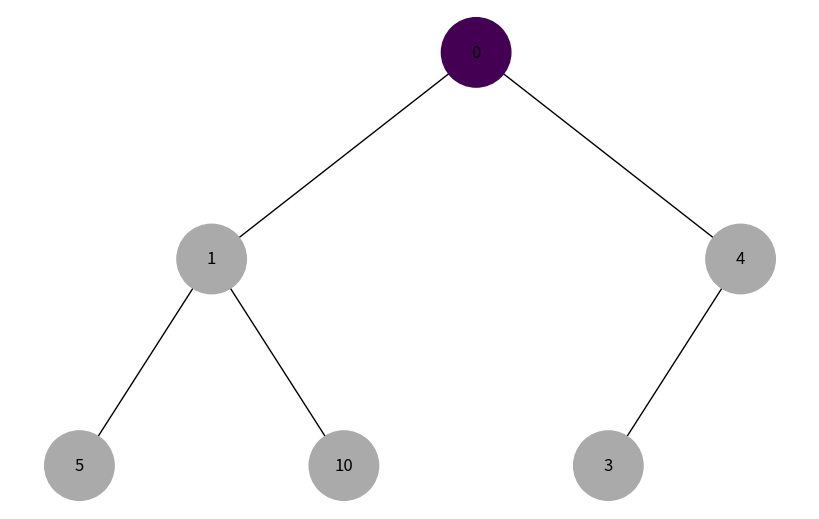
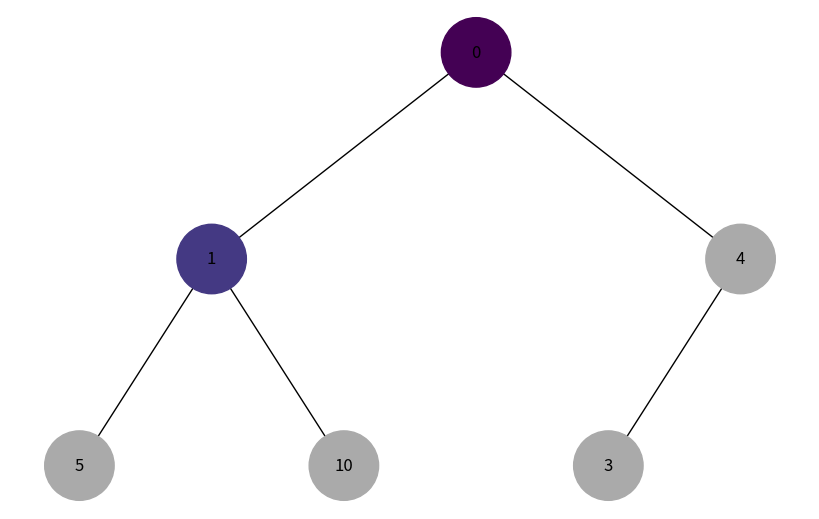
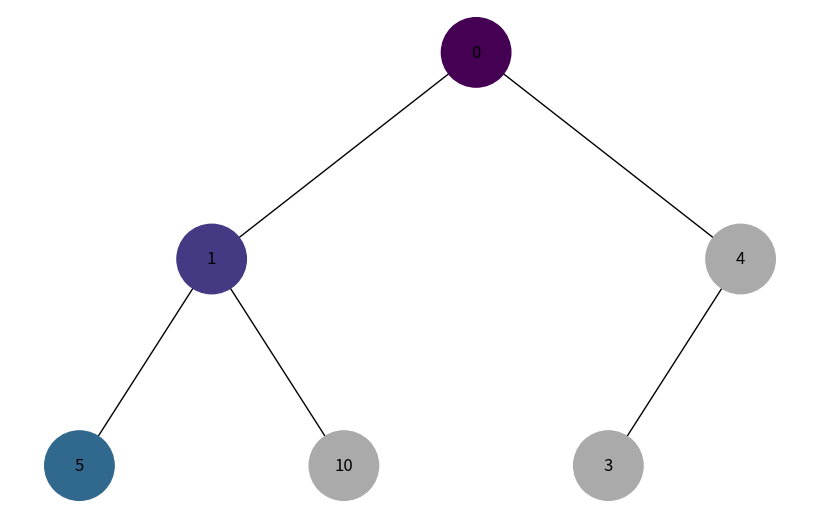
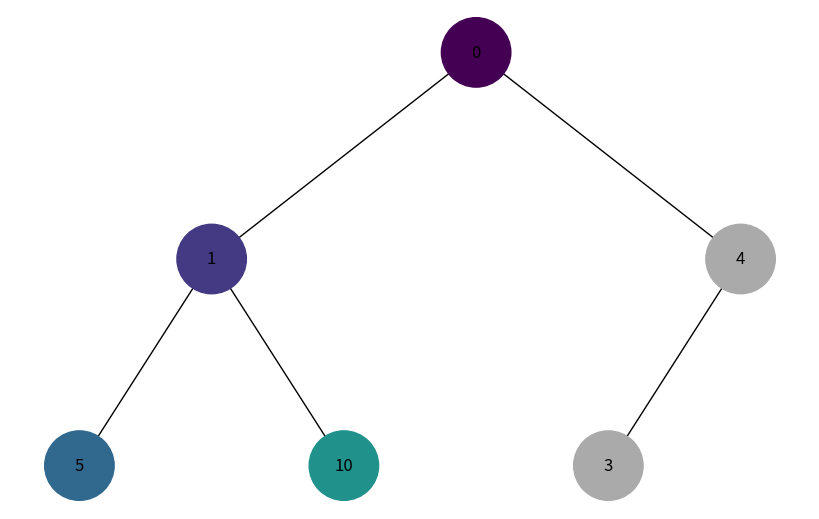
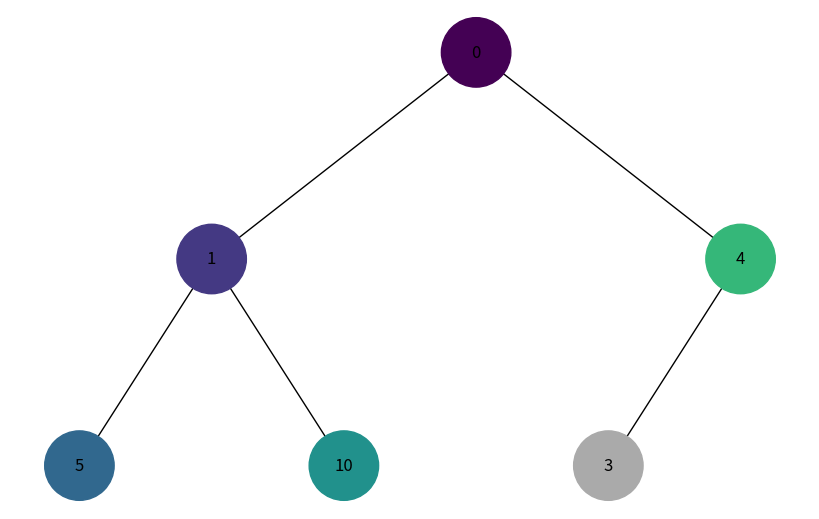
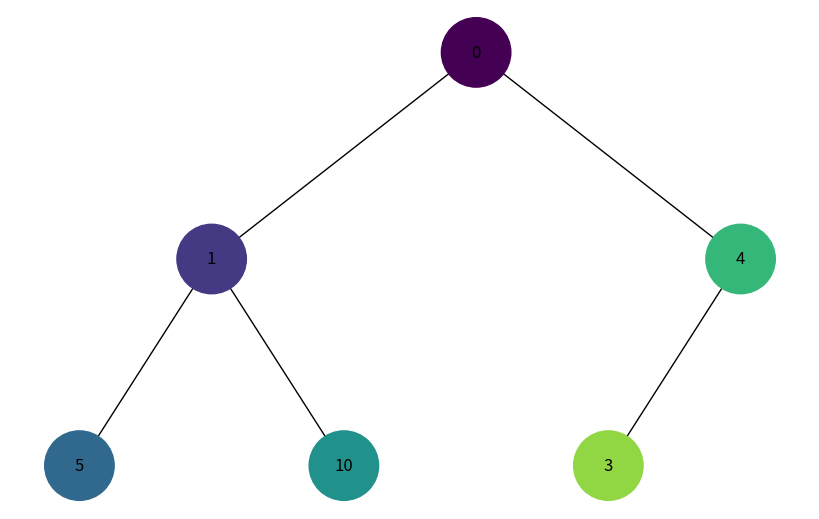
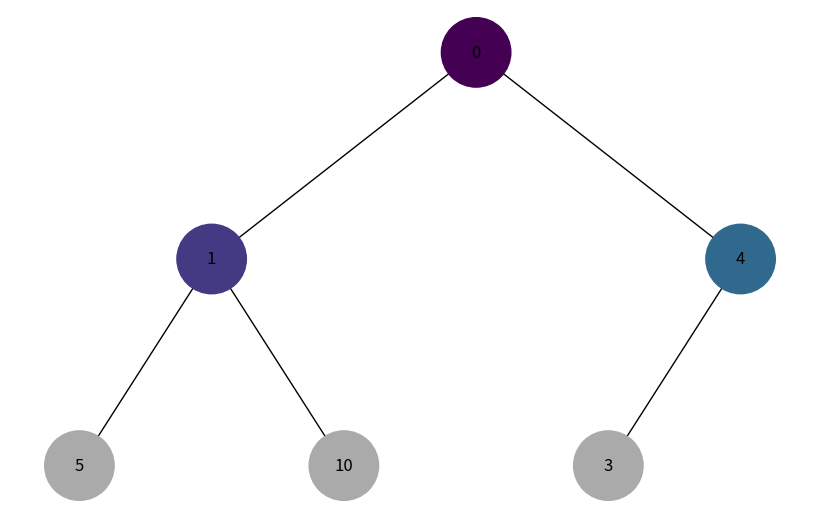
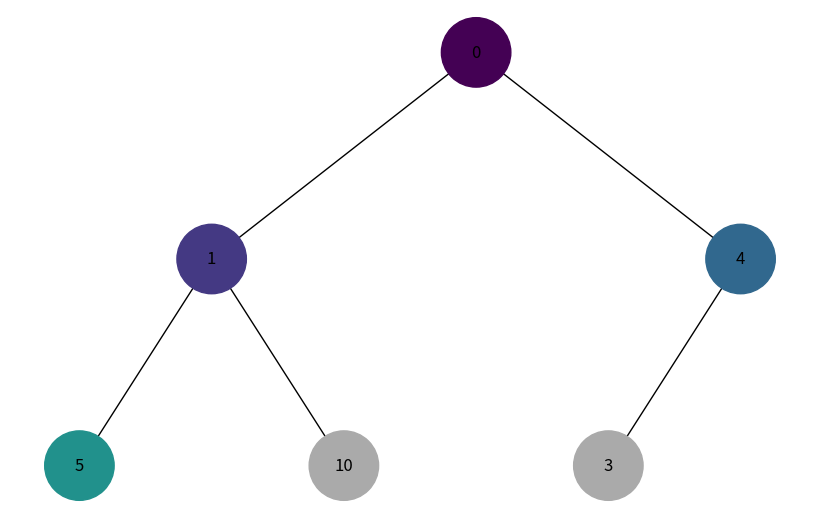
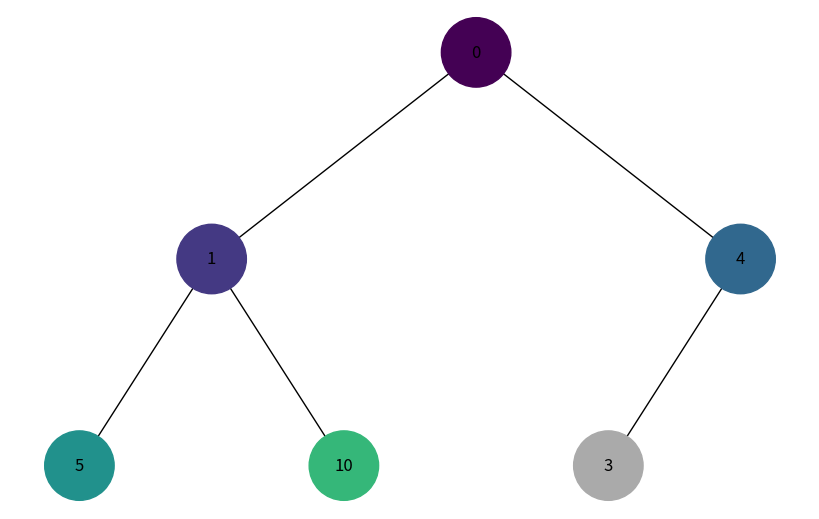
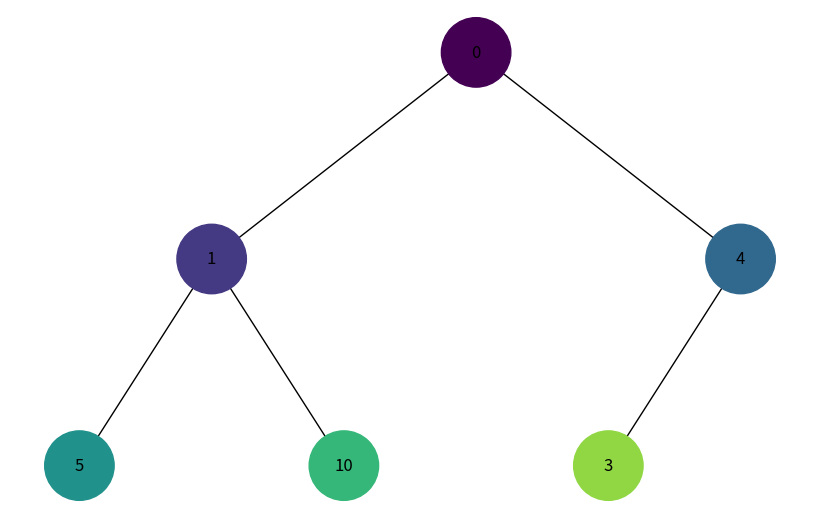

Reproduce these figures in Python, in order.
import uuid
import networkx as nx
import matplotlib.pyplot as plt
import matplotlib.colors as mcolors

class Node:
    def __init__(self, key, color="#aaaaaa"):
        self.left = None
        self.right = None
        self.val = key
        self.color = color  # Додатковий аргумент для зберігання кольору вузла
        self.id = str(uuid.uuid4())  # Унікальний ідентифікатор для кожного вузла

def add_edges(graph, node, pos, x=0, y=0, layer=1):
    if node is not None:
        graph.add_node(node.id, color=node.color, label=node.val)  # Використання id та збереження значення вузла
        if node.left:
            graph.add_edge(node.id, node.left.id)
            l = x - 1 / 2 ** layer
            pos[node.left.id] = (l, y - 1)
            l = add_edges(graph, node.left, pos, x=l, y=y - 1, layer=layer + 1)
        if node.right:
            graph.add_edge(node.id, node.right.id)
            r = x + 1 / 2 ** layer
            pos[node.right.id] = (r, y - 1)
            r = add_edges(graph, node.right, pos, x=r, y=y - 1, layer=layer + 1)
    return graph

def draw_tree(tree_root):
    tree = nx.DiGraph()
    pos = {tree_root.id: (0, 0)}
    tree = add_edges(tree, tree_root, pos)

    colors = [node[1]['color'] for node in tree.nodes(data=True)]
    labels = {node[0]: node[1]['label'] for node in tree.nodes(data=True)}  # Використовуйте значення вузла для міток

    plt.figure(figsize=(8, 5))
    nx.draw(tree, pos=pos, labels=labels, arrows=False, node_size=2500, node_color=colors)
    plt.show()

def build_heap(arr):
    nodes = [Node(val) for val in arr]
    for i in range(len(nodes) // 2):
        if 2 * i + 1 < len(nodes):
            nodes[i].left = nodes[2 * i + 1]
        if 2 * i + 2 < len(nodes):
            nodes[i].right = nodes[2 * i + 2]
    return nodes[0] if nodes else None

def get_color(index, total, cmap_name='viridis'):
    cmap = plt.get_cmap(cmap_name)
    return mcolors.rgb2hex(cmap(index / total))

def dfs(node, color_idx, total_nodes):
    if node:
        node.color = get_color(color_idx[0], total_nodes)
        color_idx[0] += 1
        draw_tree(root)
        dfs(node.left, color_idx, total_nodes)
        dfs(node.right, color_idx, total_nodes)

def bfs(node):
    queue = [node]
    total_nodes = count_nodes(node)
    color_idx = 0
    while queue:
        current = queue.pop(0)
        current.color = get_color(color_idx, total_nodes)
        color_idx += 1
        draw_tree(root)
        if current.left:
            queue.append(current.left)
        if current.right:
            queue.append(current.right)

def count_nodes(node):
    if not node:
        return 0
    return 1 + count_nodes(node.left) + count_nodes(node.right)

# Приклад масиву для бінарної купи
heap_array = [0, 1, 4, 5, 10, 3]

# Побудова та відображення бінарної купи
root = build_heap(heap_array)

# Обхід в глибину (DFS)
print("Обхід в глибину (DFS):")
color_idx = [0]
dfs(root, color_idx, count_nodes(root))

# Відновлення дерева до початкового стану перед обходом в ширину
root = build_heap(heap_array)

# Обхід в ширину (BFS)
print("Обхід в ширину (BFS):")
bfs(root)
